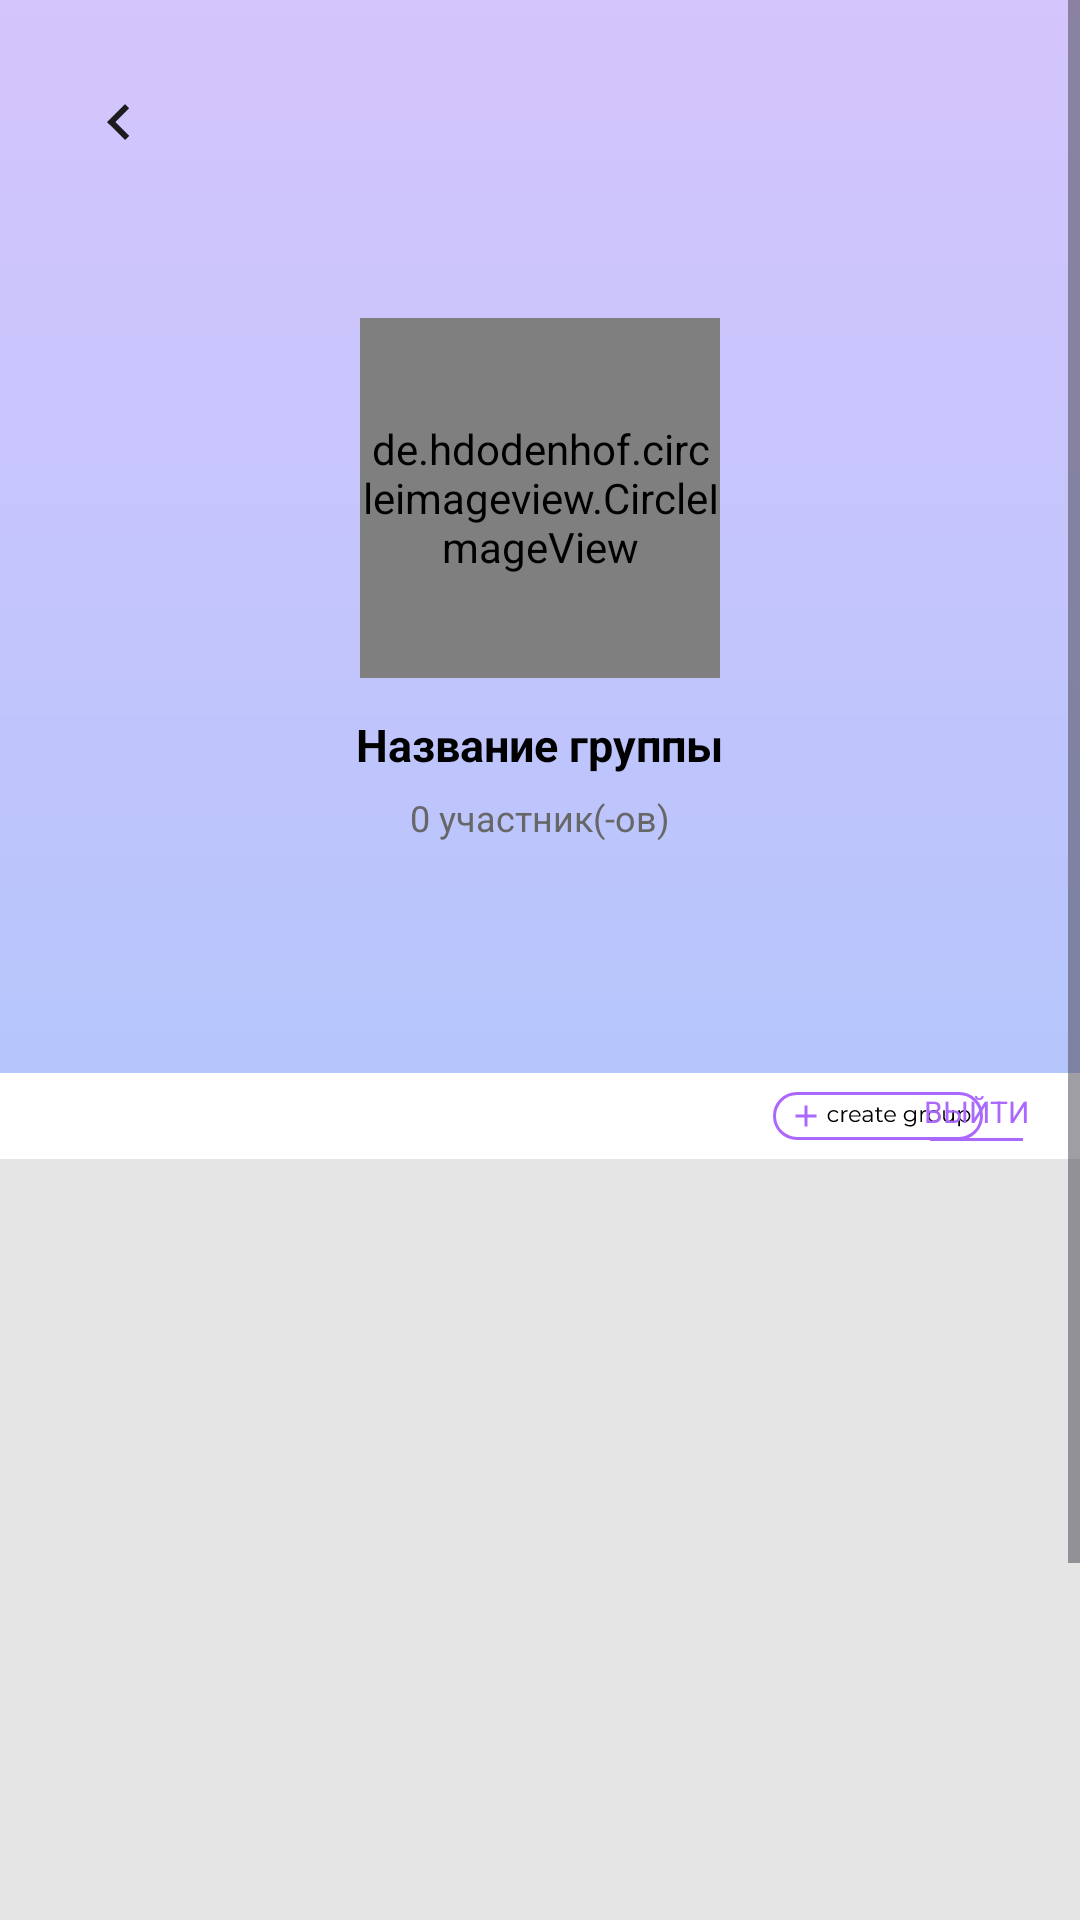

Produce the Android XML layout that renders to this screen, including the resource entries it uses.
<!-- AndroidManifest.xml: application theme Theme.AndroidMessage1 -->
<!-- res/layout/activity_group_settings.xml -->
<?xml version="1.0" encoding="utf-8"?>
<LinearLayout
    xmlns:android="http://schemas.android.com/apk/res/android"
    xmlns:tools="http://schemas.android.com/tools"
    xmlns:app="http://schemas.android.com/apk/res-auto"
    android:background="#FFFFFF"
    android:orientation="vertical"
    android:layout_width="match_parent"
    android:layout_height="match_parent">

    <ScrollView
        android:id="@+id/scrollView"
        android:layout_width="match_parent"
        android:layout_height="wrap_content"
        android:layout_weight="1"
        android:gravity="center_horizontal"
        android:background="@drawable/forma">

        <LinearLayout
            android:layout_width="match_parent"
            android:layout_height="match_parent"
            android:orientation="vertical">

            
            <ImageButton
                android:id="@+id/back_btn"
                android:layout_width="48dp"
                android:layout_height="50dp"
                android:layout_marginStart="16dp"
                android:layout_marginTop="16dp"
                android:background="?attr/selectableItemBackgroundBorderless"
                android:src="@drawable/key_exit" />

            
            <LinearLayout
                android:layout_width="match_parent"
                android:layout_height="wrap_content"
                android:orientation="vertical"
                android:gravity="center_horizontal"
                android:layout_marginTop="40dp"
                android:layout_marginBottom="61dp">

                <de.hdodenhof.circleimageview.CircleImageView
                    android:id="@+id/group_image"
                    android:layout_width="120dp"
                    android:layout_height="120dp"
                    android:src="@drawable/artem"
                    android:layout_marginBottom="12dp" />

                <TextView
                    android:id="@+id/groupName"
                    android:textColor="#000000"
                    android:textSize="15sp"
                    android:layout_marginBottom="6dp"
                    android:layout_height="wrap_content"
                    android:layout_width="wrap_content"
                    android:text="Название группы"
                    android:textStyle="bold"
                    />

                
                <TextView
                    android:id="@+id/membersCount"
                    android:textColor="#676767"
                    android:textSize="12sp"
                    android:layout_height="wrap_content"
                    android:layout_width="wrap_content"
                    android:text="0 участник(-ов)"
                    android:layout_marginBottom="16dp"
                    />

            </LinearLayout>

            
            <LinearLayout
                android:id="@+id/actionButtonsLayout"
                android:layout_width="match_parent"
                android:layout_height="wrap_content"
                android:gravity="center_vertical|end"
                android:background="#FFFFFF"
                android:paddingVertical="6dp"
                android:orientation="horizontal">

                <LinearLayout
                    android:id="@+id/addMembersButton"
                    android:layout_width="wrap_content"
                    android:layout_height="wrap_content"
                    android:layout_marginEnd="200dp"
                    android:background="@drawable/create_group_btn"
                    android:gravity="center_vertical"
                    android:orientation="horizontal"
                    android:paddingHorizontal="6dp"
                    android:layout_marginRight="-20dp"
                    android:paddingVertical="2dp"
                    app:layout_constraintBottom_toBottomOf="parent"
                    app:layout_constraintTop_toTopOf="parent" />

                <LinearLayout
                    android:id="@+id/leaveButton"
                    android:layout_width="wrap_content"
                    android:layout_height="wrap_content"
                    android:gravity="center_horizontal"
                    android:layout_marginEnd="17dp"
                    android:orientation="vertical">

                    <TextView
                        android:id="@+id/leaveText"
                        android:textColor="#AB68FC"
                        android:textSize="10sp"
                        android:layout_marginBottom="2dp"
                        android:layout_height="wrap_content"
                        android:layout_width="wrap_content"
                        android:text="ВЫЙТИ"
                        />

                    <LinearLayout
                        android:id="@+id/leaveUnderline"
                        android:layout_width="31dp"
                        android:layout_height="1dp"
                        android:background="#AB68FC"
                        android:orientation="vertical">
                    </LinearLayout>
                </LinearLayout>
            </LinearLayout>

            

            

            
            <androidx.recyclerview.widget.RecyclerView
                android:id="@+id/membersListLayout"
                android:layout_width="match_parent"
                android:layout_height="400dp"
                android:background="#E5E5E5"
                android:paddingTop="8dp"
                android:paddingBottom="8dp" />

            <TextView
                android:id="@+id/emptyMembersText"
                android:layout_width="match_parent"
                android:layout_height="wrap_content"
                android:text="Нет участников в группе"
                android:textColor="#676767"
                android:textSize="14sp"
                android:gravity="center"
                android:padding="32dp"
                android:visibility="gone"
                />

        </LinearLayout>
    </ScrollView>
</LinearLayout>
<!-- resources referenced by this layout -->
<resources>
  <!-- drawable artem: png bitmap (drawable, 187074 bytes) -->
  <!-- drawable create_group_btn: vector/xml drawable (drawable, 9079 chars, omitted) -->
  <!-- drawable forma (drawable) -->
  <?xml version="1.0" encoding="UTF-8"?>
  <shape
      xmlns:android="http://schemas.android.com/apk/res/android">
      <gradient
          android:startColor="#D4C5FC"
          android:endColor="#9DC6FC"
          android:angle="270"
          />
  </shape>
  <!-- drawable key_exit (drawable) -->
  <vector xmlns:android="http://schemas.android.com/apk/res/android"
      android:width="25dp"
      android:height="25dp"
      android:viewportWidth="25"
      android:viewportHeight="25">
    <path
        android:pathData="M10.807,12.008L15.41,16.599L14.012,17.999L8.009,12.011L13.997,6.008L15.398,7.405L10.807,12.008Z"
        android:fillColor="#1D1B20"/>
  </vector>
  <style name="Theme.AndroidMessage1" parent="Base.Theme.AndroidMessage1" />
  <style name="Base.Theme.AndroidMessage1" parent="Theme.Material3.DayNight.NoActionBar">
          
          
      </style>
</resources>
